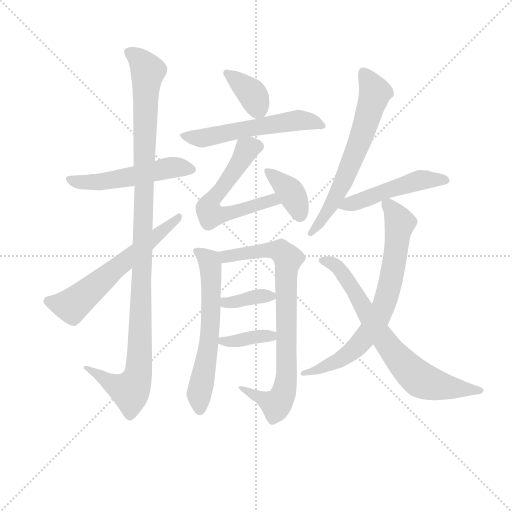
t = 0.00 s
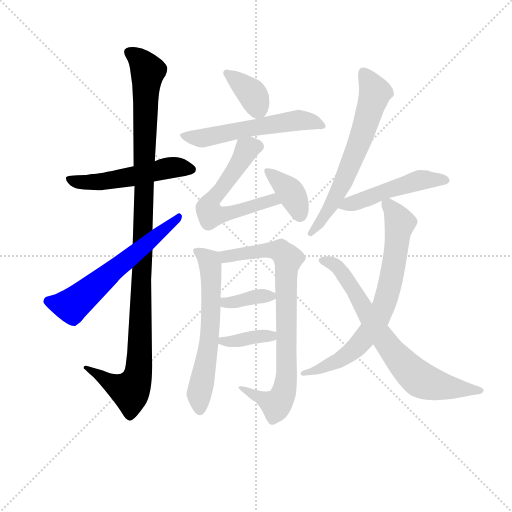
t = 2.20 s
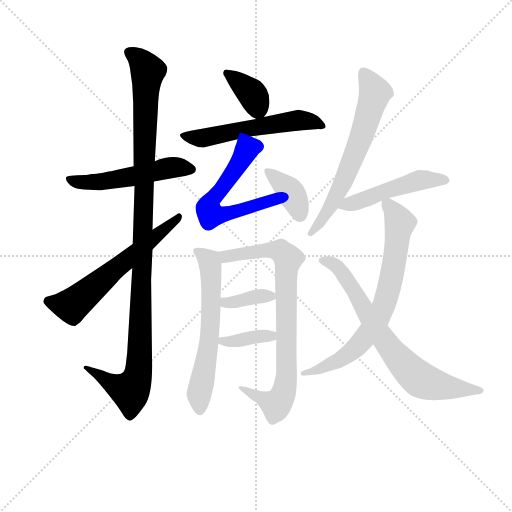
t = 4.40 s
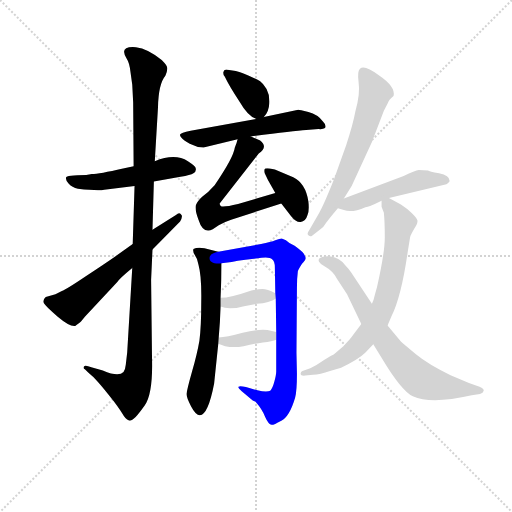
t = 6.61 s
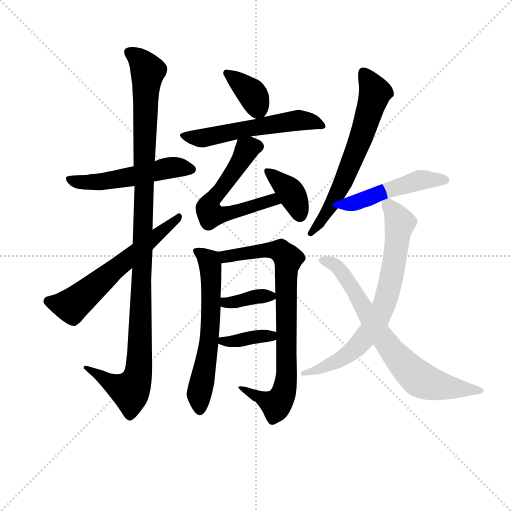
t = 8.81 s
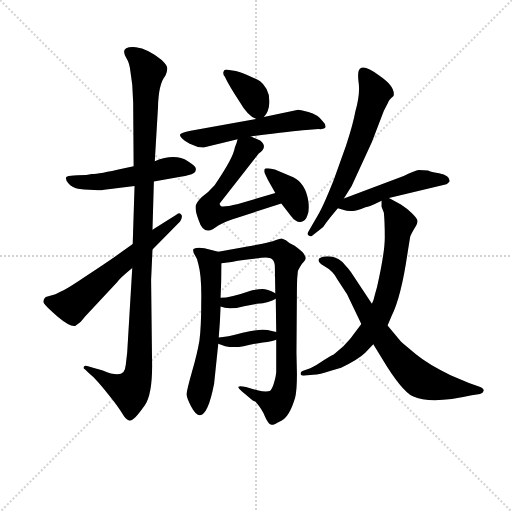
t = 11.01 s

The animated SVG that drew these frames (rendered in a browser with its animation timeline set to each time). Animation: 15 CSS @keyframes rules; one cycle of 11.01 s.

<svg version="1.1" viewBox="0 0 1024 1024" xmlns="http://www.w3.org/2000/svg">
  <g stroke="lightgray" stroke-dasharray="1,1" stroke-width="1" transform="scale(4, 4)">
    <line x1="0" y1="0" x2="256" y2="256"></line>
    <line x1="256" y1="0" x2="0" y2="256"></line>
    <line x1="128" y1="0" x2="128" y2="256"></line>
    <line x1="0" y1="128" x2="256" y2="128"></line>
  </g>
<g transform="scale(0.92, -0.92) translate(60, -900)">
   <style type="text/css">
    @keyframes keyframes0 {
      from {
       stroke: blue;
       stroke-dashoffset: 526;
       stroke-width: 128;
       }
       63% {
       animation-timing-function: step-end;
       stroke: blue;
       stroke-dashoffset: 0;
       stroke-width: 128;
       }
       to {
       stroke: black;
       stroke-width: 1024;
       }
       }
       #make-me-a-hanzi-animation-0 {
         animation: keyframes0 0.678060s both;
         animation-delay: 0.000000s;
         animation-timing-function: linear;
       }
    @keyframes keyframes1 {
      from {
       stroke: blue;
       stroke-dashoffset: 1120;
       stroke-width: 128;
       }
       78% {
       animation-timing-function: step-end;
       stroke: blue;
       stroke-dashoffset: 0;
       stroke-width: 128;
       }
       to {
       stroke: black;
       stroke-width: 1024;
       }
       }
       #make-me-a-hanzi-animation-1 {
         animation: keyframes1 1.161458s both;
         animation-delay: 0.678060s;
         animation-timing-function: linear;
       }
    @keyframes keyframes2 {
      from {
       stroke: blue;
       stroke-dashoffset: 606;
       stroke-width: 128;
       }
       66% {
       animation-timing-function: step-end;
       stroke: blue;
       stroke-dashoffset: 0;
       stroke-width: 128;
       }
       to {
       stroke: black;
       stroke-width: 1024;
       }
       }
       #make-me-a-hanzi-animation-2 {
         animation: keyframes2 0.743164s both;
         animation-delay: 1.839518s;
         animation-timing-function: linear;
       }
    @keyframes keyframes3 {
      from {
       stroke: blue;
       stroke-dashoffset: 369;
       stroke-width: 128;
       }
       55% {
       animation-timing-function: step-end;
       stroke: blue;
       stroke-dashoffset: 0;
       stroke-width: 128;
       }
       to {
       stroke: black;
       stroke-width: 1024;
       }
       }
       #make-me-a-hanzi-animation-3 {
         animation: keyframes3 0.550293s both;
         animation-delay: 2.582682s;
         animation-timing-function: linear;
       }
    @keyframes keyframes4 {
      from {
       stroke: blue;
       stroke-dashoffset: 564;
       stroke-width: 128;
       }
       65% {
       animation-timing-function: step-end;
       stroke: blue;
       stroke-dashoffset: 0;
       stroke-width: 128;
       }
       to {
       stroke: black;
       stroke-width: 1024;
       }
       }
       #make-me-a-hanzi-animation-4 {
         animation: keyframes4 0.708984s both;
         animation-delay: 3.132975s;
         animation-timing-function: linear;
       }
    @keyframes keyframes5 {
      from {
       stroke: blue;
       stroke-dashoffset: 596;
       stroke-width: 128;
       }
       66% {
       animation-timing-function: step-end;
       stroke: blue;
       stroke-dashoffset: 0;
       stroke-width: 128;
       }
       to {
       stroke: black;
       stroke-width: 1024;
       }
       }
       #make-me-a-hanzi-animation-5 {
         animation: keyframes5 0.735026s both;
         animation-delay: 3.841960s;
         animation-timing-function: linear;
       }
    @keyframes keyframes6 {
      from {
       stroke: blue;
       stroke-dashoffset: 378;
       stroke-width: 128;
       }
       55% {
       animation-timing-function: step-end;
       stroke: blue;
       stroke-dashoffset: 0;
       stroke-width: 128;
       }
       to {
       stroke: black;
       stroke-width: 1024;
       }
       }
       #make-me-a-hanzi-animation-6 {
         animation: keyframes6 0.557617s both;
         animation-delay: 4.576986s;
         animation-timing-function: linear;
       }
    @keyframes keyframes7 {
      from {
       stroke: blue;
       stroke-dashoffset: 617;
       stroke-width: 128;
       }
       67% {
       animation-timing-function: step-end;
       stroke: blue;
       stroke-dashoffset: 0;
       stroke-width: 128;
       }
       to {
       stroke: black;
       stroke-width: 1024;
       }
       }
       #make-me-a-hanzi-animation-7 {
         animation: keyframes7 0.752116s both;
         animation-delay: 5.134603s;
         animation-timing-function: linear;
       }
    @keyframes keyframes8 {
      from {
       stroke: blue;
       stroke-dashoffset: 812;
       stroke-width: 128;
       }
       73% {
       animation-timing-function: step-end;
       stroke: blue;
       stroke-dashoffset: 0;
       stroke-width: 128;
       }
       to {
       stroke: black;
       stroke-width: 1024;
       }
       }
       #make-me-a-hanzi-animation-8 {
         animation: keyframes8 0.910807s both;
         animation-delay: 5.886719s;
         animation-timing-function: linear;
       }
    @keyframes keyframes9 {
      from {
       stroke: blue;
       stroke-dashoffset: 366;
       stroke-width: 128;
       }
       54% {
       animation-timing-function: step-end;
       stroke: blue;
       stroke-dashoffset: 0;
       stroke-width: 128;
       }
       to {
       stroke: black;
       stroke-width: 1024;
       }
       }
       #make-me-a-hanzi-animation-9 {
         animation: keyframes9 0.547852s both;
         animation-delay: 6.797526s;
         animation-timing-function: linear;
       }
    @keyframes keyframes10 {
      from {
       stroke: blue;
       stroke-dashoffset: 373;
       stroke-width: 128;
       }
       55% {
       animation-timing-function: step-end;
       stroke: blue;
       stroke-dashoffset: 0;
       stroke-width: 128;
       }
       to {
       stroke: black;
       stroke-width: 1024;
       }
       }
       #make-me-a-hanzi-animation-10 {
         animation: keyframes10 0.553548s both;
         animation-delay: 7.345378s;
         animation-timing-function: linear;
       }
    @keyframes keyframes11 {
      from {
       stroke: blue;
       stroke-dashoffset: 643;
       stroke-width: 128;
       }
       68% {
       animation-timing-function: step-end;
       stroke: blue;
       stroke-dashoffset: 0;
       stroke-width: 128;
       }
       to {
       stroke: black;
       stroke-width: 1024;
       }
       }
       #make-me-a-hanzi-animation-11 {
         animation: keyframes11 0.773275s both;
         animation-delay: 7.898926s;
         animation-timing-function: linear;
       }
    @keyframes keyframes12 {
      from {
       stroke: blue;
       stroke-dashoffset: 492;
       stroke-width: 128;
       }
       62% {
       animation-timing-function: step-end;
       stroke: blue;
       stroke-dashoffset: 0;
       stroke-width: 128;
       }
       to {
       stroke: black;
       stroke-width: 1024;
       }
       }
       #make-me-a-hanzi-animation-12 {
         animation: keyframes12 0.650391s both;
         animation-delay: 8.672201s;
         animation-timing-function: linear;
       }
    @keyframes keyframes13 {
      from {
       stroke: blue;
       stroke-dashoffset: 732;
       stroke-width: 128;
       }
       70% {
       animation-timing-function: step-end;
       stroke: blue;
       stroke-dashoffset: 0;
       stroke-width: 128;
       }
       to {
       stroke: black;
       stroke-width: 1024;
       }
       }
       #make-me-a-hanzi-animation-13 {
         animation: keyframes13 0.845703s both;
         animation-delay: 9.322591s;
         animation-timing-function: linear;
       }
    @keyframes keyframes14 {
      from {
       stroke: blue;
       stroke-dashoffset: 728;
       stroke-width: 128;
       }
       70% {
       animation-timing-function: step-end;
       stroke: blue;
       stroke-dashoffset: 0;
       stroke-width: 128;
       }
       to {
       stroke: black;
       stroke-width: 1024;
       }
       }
       #make-me-a-hanzi-animation-14 {
         animation: keyframes14 0.842448s both;
         animation-delay: 10.168294s;
         animation-timing-function: linear;
       }
</style>
<path d="M 230.5 538.5 L 207.5 533.5 Q 155.5 521.5 139.5 521.5 L 127.5 519.5 Q 83.5 519.5 83.5 513.5 Q 82.5 507.5 89.5 500.5 Q 96.5 492.5 109.5 489.5 Q 154.5 484.5 166.5 487.5 L 232.5 495.5 L 274.5 505.5 L 332.5 515.5 Q 354.5 519.5 360.5 523.5 Q 367.5 527.5 365.5 534.5 Q 365.5 538.5 348.5 549.5 Q 320.5 567.5 276.5 549.5 L 230.5 538.5 Z" fill="lightgray"></path> 
<path d="M 276.5 549.5 L 283.5 667.5 Q 284.5 717.5 299.5 735.5 Q 304.5 747.5 303.5 752.5 Q 303.5 757.5 291.5 769.5 Q 261.5 794.5 235.5 797.5 Q 197.5 800.5 215.5 772.5 Q 221.5 763.5 223.5 744.5 L 227.5 715.5 L 229.5 677.5 L 230.5 538.5 L 232.5 495.5 L 228.5 369.5 L 227.5 317.5 L 216.5 133.5 L 213.5 107.5 Q 212.5 96.5 208.5 91.5 Q 198.5 79.5 163.5 94.5 L 138.5 101.5 Q 125.5 107.5 122.5 103.5 Q 120.5 98.5 124.5 97.5 L 133.5 88.5 Q 144.5 79.5 149.5 73.5 Q 155.5 67.5 176.5 41.5 Q 197.5 15.5 205.5 1.5 Q 213.5 -12.5 219.5 -13.5 Q 225.5 -15.5 230.5 -10.5 Q 236.5 -6.5 254.5 18.5 Q 272.5 43.5 270.5 119.5 L 268.5 291.5 L 271.5 357.5 L 271.5 400.5 L 274.5 505.5 L 276.5 549.5 Z" fill="lightgray"></path> 
<path d="M 228.5 369.5 L 190.5 342.5 Q 170.5 328.5 126.5 299.5 Q 83.5 270.5 74.5 267.5 L 60.5 260.5 L 39.5 254.5 Q 31.5 247.5 35.5 240.5 Q 40.5 232.5 65.5 211.5 Q 91.5 189.5 103.5 191.5 Q 114.5 198.5 116.5 201.5 L 124.5 211.5 L 194.5 286.5 Q 199.5 294.5 227.5 317.5 L 271.5 357.5 L 331.5 418.5 Q 337.5 429.5 334.5 432.5 Q 330.5 440.5 322.5 432.5 L 271.5 400.5 L 228.5 369.5 Z" fill="lightgray"></path> 
<path d="M 513.5 645.5 Q 524.5 656.5 525.5 675.5 Q 526.5 693.5 519.5 706.5 Q 512.5 718.5 505.5 723.5 Q 498.5 727.5 478.5 736.5 Q 458.5 744.5 452.5 745.5 L 434.5 748.5 Q 427.5 749.5 425.5 743.5 Q 424.5 737.5 428.5 733.5 Q 439.5 710.5 460.5 679.5 Q 479.5 646.5 497.5 641.5 C 506.5 637.5 506.5 637.5 513.5 645.5 Z" fill="lightgray"></path> 
<path d="M 605.5 617.5 L 632.5 619.5 Q 641.5 618.5 646.5 621.5 Q 650.5 627.5 642.5 635.5 Q 630.5 651.5 610.5 656.5 Q 590.5 661.5 588.5 661.5 L 513.5 645.5 L 497.5 641.5 L 354.5 615.5 Q 332.5 610.5 331.5 607.5 Q 330.5 604.5 334.5 600.5 Q 338.5 595.5 352.5 587.5 Q 367.5 579.5 382.5 579.5 L 456.5 597.5 L 485.5 603.5 Q 577.5 615.5 605.5 617.5 Z" fill="lightgray"></path> 
<path d="M 456.5 597.5 Q 454.5 588.5 450.5 579.5 Q 447.5 557.5 406.5 497.5 Q 392.5 481.5 379.5 472.5 Q 368.5 462.5 365.5 453.5 Q 363.5 443.5 371.5 422.5 Q 381.5 390.5 402.5 401.5 L 415.5 410.5 Q 427.5 417.5 442.5 422.5 L 551.5 457.5 C 580.5 466.5 567.5 489.5 538.5 480.5 L 457.5 456.5 Q 428.5 449.5 420.5 451.5 Q 417.5 453.5 417.5 457.5 L 502.5 566.5 Q 523.5 580.5 505.5 594.5 L 485.5 603.5 C 461.5 614.5 461.5 614.5 456.5 597.5 Z" fill="lightgray"></path> 
<path d="M 551.5 457.5 L 572.5 430.5 Q 583.5 416.5 593.5 417.5 Q 604.5 418.5 608.5 432.5 Q 612.5 440.5 610.5 461.5 Q 604.5 501.5 577.5 514.5 L 537.5 531.5 L 526.5 533.5 Q 520.5 534.5 516.5 533.5 Q 513.5 531.5 515.5 523.5 L 522.5 508.5 L 538.5 480.5 L 551.5 457.5 Z" fill="lightgray"></path> 
<path d="M 373.5 159.5 Q 368.5 130.5 357.5 92.5 Q 346.5 53.5 345.5 43.5 Q 345.5 35.5 355.5 16.5 Q 365.5 -2.5 374.5 -2.5 Q 392.5 -1.5 405.5 66.5 L 414.5 152.5 L 415.5 166.5 Q 418.5 197.5 419.5 233.5 L 419.5 252.5 Q 421.5 291.5 421.5 327.5 C 421.5 350.5 421.5 350.5 414.5 352.5 L 384.5 360.5 Q 368.5 363.5 360.5 358.5 Q 358.5 353.5 363.5 345.5 Q 369.5 337.5 371.5 324.5 Q 378.5 299.5 377.5 244.5 Q 377.5 188.5 373.5 159.5 Z" fill="lightgray"></path> 
<path d="M 540.5 161.5 L 540.5 92.5 Q 540.5 85.5 536.5 70.5 Q 532.5 55.5 527.5 50.5 Q 519.5 46.5 499.5 51.5 L 474.5 58.5 Q 461.5 61.5 458.5 59.5 Q 456.5 57.5 465.5 49.5 L 489.5 29.5 L 495.5 26.5 Q 510.5 9.5 516.5 -6.5 Q 523.5 -22.5 530.5 -23.5 Q 533.5 -24.5 551.5 -14.5 Q 569.5 -5.5 581.5 35.5 Q 585.5 49.5 585.5 87.5 L 584.5 132.5 L 585.5 273.5 Q 585.5 295.5 587.5 310.5 Q 589.5 315.5 596.5 326.5 Q 604.5 334.5 604.5 338.5 Q 604.5 341.5 600.5 348.5 Q 595.5 354.5 580.5 365.5 Q 568.5 370.5 561.5 377.5 L 552.5 381.5 Q 548.5 381.5 538.5 377.5 Q 529.5 373.5 507.5 369.5 L 414.5 352.5 C 384.5 347.5 391.5 323.5 421.5 327.5 L 443.5 330.5 Q 455.5 333.5 473.5 335.5 L 508.5 339.5 Q 526.5 341.5 531.5 336.5 Q 537.5 331.5 537.5 319.5 L 538.5 262.5 L 539.5 250.5 L 540.5 178.5 L 540.5 161.5 Z" fill="lightgray"></path> 
<path d="M 419.5 233.5 Q 437.5 225.5 470.5 234.5 L 498.5 239.5 Q 526.5 241.5 539.5 250.5 C 549.5 256.5 549.5 256.5 538.5 262.5 Q 520.5 271.5 510.5 271.5 Q 501.5 271.5 486.5 268.5 Q 440.5 252.5 419.5 252.5 C 389.5 251.5 391.5 244.5 419.5 233.5 Z" fill="lightgray"></path> 
<path d="M 414.5 152.5 L 429.5 147.5 Q 448.5 143.5 469.5 147.5 Q 491.5 152.5 511.5 155.5 Q 532.5 157.5 540.5 161.5 C 568.5 172.5 568.5 172.5 540.5 178.5 L 521.5 182.5 Q 504.5 185.5 467.5 176.5 Q 431.5 166.5 415.5 166.5 C 385.5 165.5 386.5 161.5 414.5 152.5 Z" fill="lightgray"></path> 
<path d="M 687.5 468.5 L 704.5 495.5 L 748.5 591.5 L 774.5 659.5 L 783.5 676.5 Q 784.5 682.5 795.5 691.5 Q 800.5 711.5 763.5 736.5 Q 731.5 760.5 722.5 750.5 Q 716.5 745.5 719.5 721.5 Q 723.5 696.5 712.5 657.5 Q 707.5 629.5 692.5 584.5 L 665.5 508.5 Q 643.5 453.5 633.5 436.5 L 611.5 398.5 Q 606.5 391.5 610.5 388.5 Q 614.5 384.5 618.5 387.5 L 636.5 401.5 Q 642.5 404.5 647.5 413.5 Q 652.5 421.5 674.5 447.5 L 687.5 468.5 Z" fill="lightgray"></path> 
<path d="M 785.5 469.5 L 910.5 499.5 Q 917.5 504.5 917.5 506.5 Q 917.5 519.5 894.5 523.5 Q 872.5 527.5 870.5 529.5 Q 859.5 530.5 850.5 530.5 Q 842.5 529.5 817.5 517.5 L 687.5 468.5 C 659.5 457.5 650.5 454.5 674.5 447.5 L 687.5 443.5 Q 704.5 436.5 734.5 449.5 Q 741.5 449.5 769.5 463.5 L 785.5 469.5 Z" fill="lightgray"></path> 
<path d="M 725.5 195.5 L 707.5 171.5 Q 702.5 163.5 686.5 147.5 L 665.5 129.5 Q 662.5 128.5 644.5 117.5 Q 627.5 105.5 614.5 99.5 L 597.5 93.5 Q 593.5 92.5 593.5 87.5 Q 593.5 82.5 603.5 83.5 L 620.5 85.5 Q 635.5 85.5 657.5 93.5 L 681.5 100.5 Q 719.5 118.5 734.5 133.5 L 751.5 151.5 L 782.5 192.5 L 791.5 213.5 Q 812.5 255.5 826.5 353.5 L 831.5 384.5 Q 832.5 388.5 840.5 402.5 Q 848.5 415.5 847.5 420.5 Q 846.5 425.5 835.5 436.5 Q 825.5 446.5 811.5 455.5 L 785.5 469.5 C 768.5 478.5 768.5 478.5 769.5 463.5 L 769.5 450.5 L 774.5 437.5 Q 776.5 417.5 776.5 384.5 Q 776.5 350.5 759.5 275.5 L 755.5 261.5 Q 752.5 247.5 748.5 239.5 L 725.5 195.5 Z" fill="lightgray"></path> 
<path d="M 694.5 260.5 L 725.5 195.5 L 751.5 151.5 L 769.5 122.5 Q 812.5 50.5 837.5 38.5 Q 876.5 20.5 965.5 40.5 L 983.5 43.5 Q 990.5 45.5 991.5 50.5 Q 992.5 55.5 982.5 59.5 L 959.5 67.5 L 919.5 84.5 Q 871.5 107.5 843.5 130.5 Q 815.5 153.5 811.5 157.5 L 782.5 192.5 L 748.5 239.5 L 703.5 307.5 Q 697.5 316.5 690.5 323.5 Q 677.5 340.5 659.5 342.5 Q 642.5 344.5 634.5 338.5 Q 627.5 331.5 644.5 321.5 Q 664.5 310.5 673.5 292.5 L 694.5 260.5 Z" fill="lightgray"></path> 
      <clipPath id="make-me-a-hanzi-clip-0">
      <path d="M 230.5 538.5 L 207.5 533.5 Q 155.5 521.5 139.5 521.5 L 127.5 519.5 Q 83.5 519.5 83.5 513.5 Q 82.5 507.5 89.5 500.5 Q 96.5 492.5 109.5 489.5 Q 154.5 484.5 166.5 487.5 L 232.5 495.5 L 274.5 505.5 L 332.5 515.5 Q 354.5 519.5 360.5 523.5 Q 367.5 527.5 365.5 534.5 Q 365.5 538.5 348.5 549.5 Q 320.5 567.5 276.5 549.5 L 230.5 538.5 Z" fill="lightgray"></path>
      </clipPath>
      <path clip-path="url(#make-me-a-hanzi-clip-0)" d="M 90.5 508.5 L 121.5 502.5 L 160.5 504.5 L 316.5 536.5 L 356.5 532.5 " fill="none" id="make-me-a-hanzi-animation-0" stroke-dasharray="398 796" stroke-linecap="round"></path>

      <clipPath id="make-me-a-hanzi-clip-1">
      <path d="M 276.5 549.5 L 283.5 667.5 Q 284.5 717.5 299.5 735.5 Q 304.5 747.5 303.5 752.5 Q 303.5 757.5 291.5 769.5 Q 261.5 794.5 235.5 797.5 Q 197.5 800.5 215.5 772.5 Q 221.5 763.5 223.5 744.5 L 227.5 715.5 L 229.5 677.5 L 230.5 538.5 L 232.5 495.5 L 228.5 369.5 L 227.5 317.5 L 216.5 133.5 L 213.5 107.5 Q 212.5 96.5 208.5 91.5 Q 198.5 79.5 163.5 94.5 L 138.5 101.5 Q 125.5 107.5 122.5 103.5 Q 120.5 98.5 124.5 97.5 L 133.5 88.5 Q 144.5 79.5 149.5 73.5 Q 155.5 67.5 176.5 41.5 Q 197.5 15.5 205.5 1.5 Q 213.5 -12.5 219.5 -13.5 Q 225.5 -15.5 230.5 -10.5 Q 236.5 -6.5 254.5 18.5 Q 272.5 43.5 270.5 119.5 L 268.5 291.5 L 271.5 357.5 L 271.5 400.5 L 274.5 505.5 L 276.5 549.5 Z" fill="lightgray"></path>
      </clipPath>
      <path clip-path="url(#make-me-a-hanzi-clip-1)" d="M 222.5 784.5 L 245.5 768.5 L 261.5 746.5 L 241.5 90.5 L 222.5 51.5 L 187.5 63.5 L 126.5 101.5 " fill="none" id="make-me-a-hanzi-animation-1" stroke-dasharray="992 1984" stroke-linecap="round"></path>

      <clipPath id="make-me-a-hanzi-clip-2">
      <path d="M 228.5 369.5 L 190.5 342.5 Q 170.5 328.5 126.5 299.5 Q 83.5 270.5 74.5 267.5 L 60.5 260.5 L 39.5 254.5 Q 31.5 247.5 35.5 240.5 Q 40.5 232.5 65.5 211.5 Q 91.5 189.5 103.5 191.5 Q 114.5 198.5 116.5 201.5 L 124.5 211.5 L 194.5 286.5 Q 199.5 294.5 227.5 317.5 L 271.5 357.5 L 331.5 418.5 Q 337.5 429.5 334.5 432.5 Q 330.5 440.5 322.5 432.5 L 271.5 400.5 L 228.5 369.5 Z" fill="lightgray"></path>
      </clipPath>
      <path clip-path="url(#make-me-a-hanzi-clip-2)" d="M 47.5 244.5 L 93.5 235.5 L 103.5 241.5 L 328.5 426.5 " fill="none" id="make-me-a-hanzi-animation-2" stroke-dasharray="478 956" stroke-linecap="round"></path>

      <clipPath id="make-me-a-hanzi-clip-3">
      <path d="M 513.5 645.5 Q 524.5 656.5 525.5 675.5 Q 526.5 693.5 519.5 706.5 Q 512.5 718.5 505.5 723.5 Q 498.5 727.5 478.5 736.5 Q 458.5 744.5 452.5 745.5 L 434.5 748.5 Q 427.5 749.5 425.5 743.5 Q 424.5 737.5 428.5 733.5 Q 439.5 710.5 460.5 679.5 Q 479.5 646.5 497.5 641.5 C 506.5 637.5 506.5 637.5 513.5 645.5 Z" fill="lightgray"></path>
      </clipPath>
      <path clip-path="url(#make-me-a-hanzi-clip-3)" d="M 433.5 740.5 L 487.5 697.5 L 506.5 657.5 " fill="none" id="make-me-a-hanzi-animation-3" stroke-dasharray="241 482" stroke-linecap="round"></path>

      <clipPath id="make-me-a-hanzi-clip-4">
      <path d="M 605.5 617.5 L 632.5 619.5 Q 641.5 618.5 646.5 621.5 Q 650.5 627.5 642.5 635.5 Q 630.5 651.5 610.5 656.5 Q 590.5 661.5 588.5 661.5 L 513.5 645.5 L 497.5 641.5 L 354.5 615.5 Q 332.5 610.5 331.5 607.5 Q 330.5 604.5 334.5 600.5 Q 338.5 595.5 352.5 587.5 Q 367.5 579.5 382.5 579.5 L 456.5 597.5 L 485.5 603.5 Q 577.5 615.5 605.5 617.5 Z" fill="lightgray"></path>
      </clipPath>
      <path clip-path="url(#make-me-a-hanzi-clip-4)" d="M 336.5 605.5 L 385.5 600.5 L 585.5 638.5 L 619.5 635.5 L 638.5 626.5 " fill="none" id="make-me-a-hanzi-animation-4" stroke-dasharray="436 872" stroke-linecap="round"></path>

      <clipPath id="make-me-a-hanzi-clip-5">
      <path d="M 456.5 597.5 Q 454.5 588.5 450.5 579.5 Q 447.5 557.5 406.5 497.5 Q 392.5 481.5 379.5 472.5 Q 368.5 462.5 365.5 453.5 Q 363.5 443.5 371.5 422.5 Q 381.5 390.5 402.5 401.5 L 415.5 410.5 Q 427.5 417.5 442.5 422.5 L 551.5 457.5 C 580.5 466.5 567.5 489.5 538.5 480.5 L 457.5 456.5 Q 428.5 449.5 420.5 451.5 Q 417.5 453.5 417.5 457.5 L 502.5 566.5 Q 523.5 580.5 505.5 594.5 L 485.5 603.5 C 461.5 614.5 461.5 614.5 456.5 597.5 Z" fill="lightgray"></path>
      </clipPath>
      <path clip-path="url(#make-me-a-hanzi-clip-5)" d="M 498.5 581.5 L 476.5 574.5 L 445.5 522.5 L 396.5 459.5 L 394.5 439.5 L 412.5 431.5 L 532.5 465.5 L 543.5 460.5 " fill="none" id="make-me-a-hanzi-animation-5" stroke-dasharray="468 936" stroke-linecap="round"></path>

      <clipPath id="make-me-a-hanzi-clip-6">
      <path d="M 551.5 457.5 L 572.5 430.5 Q 583.5 416.5 593.5 417.5 Q 604.5 418.5 608.5 432.5 Q 612.5 440.5 610.5 461.5 Q 604.5 501.5 577.5 514.5 L 537.5 531.5 L 526.5 533.5 Q 520.5 534.5 516.5 533.5 Q 513.5 531.5 515.5 523.5 L 522.5 508.5 L 538.5 480.5 L 551.5 457.5 Z" fill="lightgray"></path>
      </clipPath>
      <path clip-path="url(#make-me-a-hanzi-clip-6)" d="M 521.5 527.5 L 572.5 482.5 L 592.5 432.5 " fill="none" id="make-me-a-hanzi-animation-6" stroke-dasharray="250 500" stroke-linecap="round"></path>

      <clipPath id="make-me-a-hanzi-clip-7">
      <path d="M 373.5 159.5 Q 368.5 130.5 357.5 92.5 Q 346.5 53.5 345.5 43.5 Q 345.5 35.5 355.5 16.5 Q 365.5 -2.5 374.5 -2.5 Q 392.5 -1.5 405.5 66.5 L 414.5 152.5 L 415.5 166.5 Q 418.5 197.5 419.5 233.5 L 419.5 252.5 Q 421.5 291.5 421.5 327.5 C 421.5 350.5 421.5 350.5 414.5 352.5 L 384.5 360.5 Q 368.5 363.5 360.5 358.5 Q 358.5 353.5 363.5 345.5 Q 369.5 337.5 371.5 324.5 Q 378.5 299.5 377.5 244.5 Q 377.5 188.5 373.5 159.5 Z" fill="lightgray"></path>
      </clipPath>
      <path clip-path="url(#make-me-a-hanzi-clip-7)" d="M 367.5 353.5 L 394.5 332.5 L 399.5 291.5 L 393.5 147.5 L 372.5 43.5 L 374.5 8.5 " fill="none" id="make-me-a-hanzi-animation-7" stroke-dasharray="489 978" stroke-linecap="round"></path>

      <clipPath id="make-me-a-hanzi-clip-8">
      <path d="M 540.5 161.5 L 540.5 92.5 Q 540.5 85.5 536.5 70.5 Q 532.5 55.5 527.5 50.5 Q 519.5 46.5 499.5 51.5 L 474.5 58.5 Q 461.5 61.5 458.5 59.5 Q 456.5 57.5 465.5 49.5 L 489.5 29.5 L 495.5 26.5 Q 510.5 9.5 516.5 -6.5 Q 523.5 -22.5 530.5 -23.5 Q 533.5 -24.5 551.5 -14.5 Q 569.5 -5.5 581.5 35.5 Q 585.5 49.5 585.5 87.5 L 584.5 132.5 L 585.5 273.5 Q 585.5 295.5 587.5 310.5 Q 589.5 315.5 596.5 326.5 Q 604.5 334.5 604.5 338.5 Q 604.5 341.5 600.5 348.5 Q 595.5 354.5 580.5 365.5 Q 568.5 370.5 561.5 377.5 L 552.5 381.5 Q 548.5 381.5 538.5 377.5 Q 529.5 373.5 507.5 369.5 L 414.5 352.5 C 384.5 347.5 391.5 323.5 421.5 327.5 L 443.5 330.5 Q 455.5 333.5 473.5 335.5 L 508.5 339.5 Q 526.5 341.5 531.5 336.5 Q 537.5 331.5 537.5 319.5 L 538.5 262.5 L 539.5 250.5 L 540.5 178.5 L 540.5 161.5 Z" fill="lightgray"></path>
      </clipPath>
      <path clip-path="url(#make-me-a-hanzi-clip-8)" d="M 423.5 348.5 L 431.5 342.5 L 530.5 356.5 L 550.5 354.5 L 566.5 337.5 L 561.5 298.5 L 563.5 79.5 L 556.5 45.5 L 540.5 20.5 L 468.5 55.5 " fill="none" id="make-me-a-hanzi-animation-8" stroke-dasharray="684 1368" stroke-linecap="round"></path>

      <clipPath id="make-me-a-hanzi-clip-9">
      <path d="M 419.5 233.5 Q 437.5 225.5 470.5 234.5 L 498.5 239.5 Q 526.5 241.5 539.5 250.5 C 549.5 256.5 549.5 256.5 538.5 262.5 Q 520.5 271.5 510.5 271.5 Q 501.5 271.5 486.5 268.5 Q 440.5 252.5 419.5 252.5 C 389.5 251.5 391.5 244.5 419.5 233.5 Z" fill="lightgray"></path>
      </clipPath>
      <path clip-path="url(#make-me-a-hanzi-clip-9)" d="M 424.5 247.5 L 430.5 241.5 L 446.5 242.5 L 495.5 255.5 L 530.5 255.5 " fill="none" id="make-me-a-hanzi-animation-9" stroke-dasharray="238 476" stroke-linecap="round"></path>

      <clipPath id="make-me-a-hanzi-clip-10">
      <path d="M 414.5 152.5 L 429.5 147.5 Q 448.5 143.5 469.5 147.5 Q 491.5 152.5 511.5 155.5 Q 532.5 157.5 540.5 161.5 C 568.5 172.5 568.5 172.5 540.5 178.5 L 521.5 182.5 Q 504.5 185.5 467.5 176.5 Q 431.5 166.5 415.5 166.5 C 385.5 165.5 386.5 161.5 414.5 152.5 Z" fill="lightgray"></path>
      </clipPath>
      <path clip-path="url(#make-me-a-hanzi-clip-10)" d="M 420.5 159.5 L 437.5 156.5 L 529.5 169.5 L 534.5 174.5 " fill="none" id="make-me-a-hanzi-animation-10" stroke-dasharray="245 490" stroke-linecap="round"></path>

      <clipPath id="make-me-a-hanzi-clip-11">
      <path d="M 687.5 468.5 L 704.5 495.5 L 748.5 591.5 L 774.5 659.5 L 783.5 676.5 Q 784.5 682.5 795.5 691.5 Q 800.5 711.5 763.5 736.5 Q 731.5 760.5 722.5 750.5 Q 716.5 745.5 719.5 721.5 Q 723.5 696.5 712.5 657.5 Q 707.5 629.5 692.5 584.5 L 665.5 508.5 Q 643.5 453.5 633.5 436.5 L 611.5 398.5 Q 606.5 391.5 610.5 388.5 Q 614.5 384.5 618.5 387.5 L 636.5 401.5 Q 642.5 404.5 647.5 413.5 Q 652.5 421.5 674.5 447.5 L 687.5 468.5 Z" fill="lightgray"></path>
      </clipPath>
      <path clip-path="url(#make-me-a-hanzi-clip-11)" d="M 730.5 741.5 L 754.5 695.5 L 727.5 607.5 L 664.5 461.5 L 615.5 393.5 " fill="none" id="make-me-a-hanzi-animation-11" stroke-dasharray="515 1030" stroke-linecap="round"></path>

      <clipPath id="make-me-a-hanzi-clip-12">
      <path d="M 785.5 469.5 L 910.5 499.5 Q 917.5 504.5 917.5 506.5 Q 917.5 519.5 894.5 523.5 Q 872.5 527.5 870.5 529.5 Q 859.5 530.5 850.5 530.5 Q 842.5 529.5 817.5 517.5 L 687.5 468.5 C 659.5 457.5 650.5 454.5 674.5 447.5 L 687.5 443.5 Q 704.5 436.5 734.5 449.5 Q 741.5 449.5 769.5 463.5 L 785.5 469.5 Z" fill="lightgray"></path>
      </clipPath>
      <path clip-path="url(#make-me-a-hanzi-clip-12)" d="M 682.5 449.5 L 852.5 508.5 L 908.5 508.5 " fill="none" id="make-me-a-hanzi-animation-12" stroke-dasharray="364 728" stroke-linecap="round"></path>

      <clipPath id="make-me-a-hanzi-clip-13">
      <path d="M 725.5 195.5 L 707.5 171.5 Q 702.5 163.5 686.5 147.5 L 665.5 129.5 Q 662.5 128.5 644.5 117.5 Q 627.5 105.5 614.5 99.5 L 597.5 93.5 Q 593.5 92.5 593.5 87.5 Q 593.5 82.5 603.5 83.5 L 620.5 85.5 Q 635.5 85.5 657.5 93.5 L 681.5 100.5 Q 719.5 118.5 734.5 133.5 L 751.5 151.5 L 782.5 192.5 L 791.5 213.5 Q 812.5 255.5 826.5 353.5 L 831.5 384.5 Q 832.5 388.5 840.5 402.5 Q 848.5 415.5 847.5 420.5 Q 846.5 425.5 835.5 436.5 Q 825.5 446.5 811.5 455.5 L 785.5 469.5 C 768.5 478.5 768.5 478.5 769.5 463.5 L 769.5 450.5 L 774.5 437.5 Q 776.5 417.5 776.5 384.5 Q 776.5 350.5 759.5 275.5 L 755.5 261.5 Q 752.5 247.5 748.5 239.5 L 725.5 195.5 Z" fill="lightgray"></path>
      </clipPath>
      <path clip-path="url(#make-me-a-hanzi-clip-13)" d="M 776.5 457.5 L 795.5 441.5 L 808.5 412.5 L 794.5 312.5 L 781.5 257.5 L 761.5 207.5 L 736.5 170.5 L 697.5 129.5 L 599.5 87.5 " fill="none" id="make-me-a-hanzi-animation-13" stroke-dasharray="604 1208" stroke-linecap="round"></path>

      <clipPath id="make-me-a-hanzi-clip-14">
      <path d="M 694.5 260.5 L 725.5 195.5 L 751.5 151.5 L 769.5 122.5 Q 812.5 50.5 837.5 38.5 Q 876.5 20.5 965.5 40.5 L 983.5 43.5 Q 990.5 45.5 991.5 50.5 Q 992.5 55.5 982.5 59.5 L 959.5 67.5 L 919.5 84.5 Q 871.5 107.5 843.5 130.5 Q 815.5 153.5 811.5 157.5 L 782.5 192.5 L 748.5 239.5 L 703.5 307.5 Q 697.5 316.5 690.5 323.5 Q 677.5 340.5 659.5 342.5 Q 642.5 344.5 634.5 338.5 Q 627.5 331.5 644.5 321.5 Q 664.5 310.5 673.5 292.5 L 694.5 260.5 Z" fill="lightgray"></path>
      </clipPath>
      <path clip-path="url(#make-me-a-hanzi-clip-14)" d="M 642.5 333.5 L 668.5 323.5 L 687.5 302.5 L 782.5 150.5 L 851.5 76.5 L 901.5 59.5 L 983.5 51.5 " fill="none" id="make-me-a-hanzi-animation-14" stroke-dasharray="600 1200" stroke-linecap="round"></path>

</g>
</svg>
